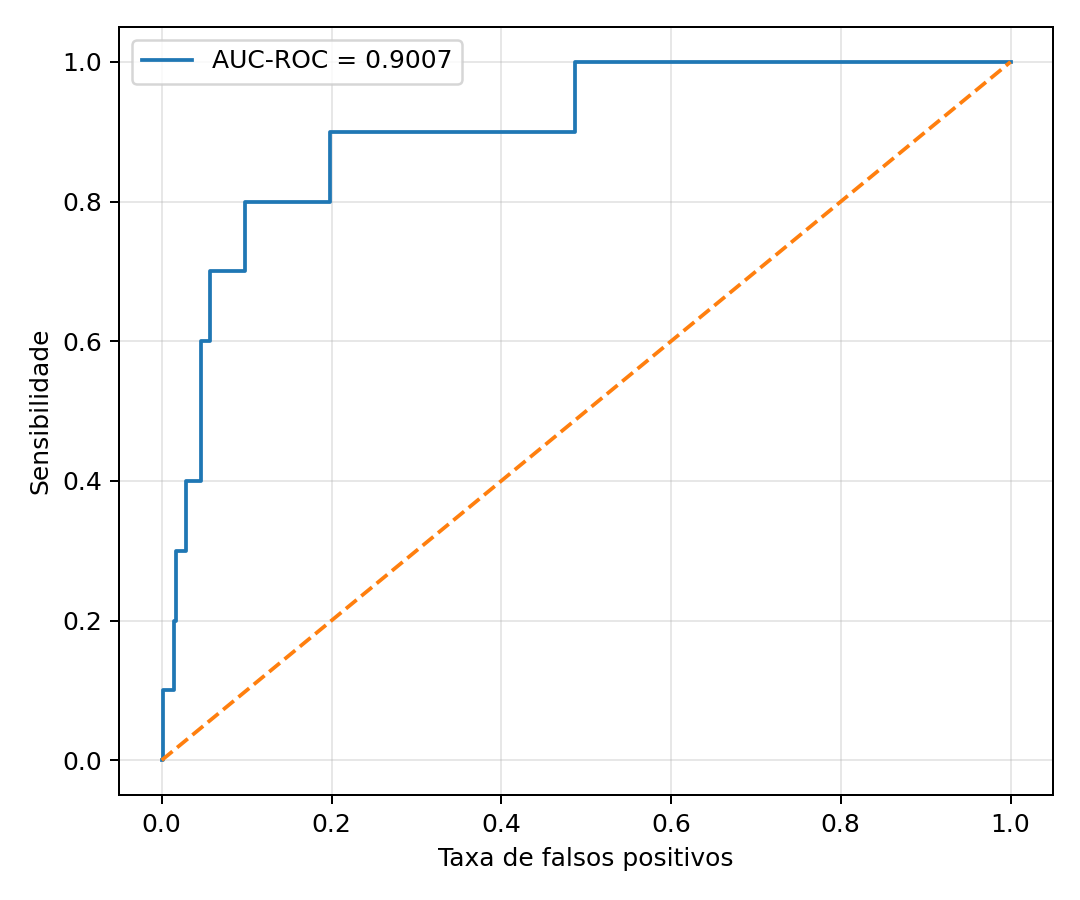

The table this chart was drawn from, first rows:
fpr, tpr
0.0, 0.0
0.0004679, 0.0
0.001404, 0.0
0.001404, 0.1
0.01451, 0.1
0.01451, 0.2
0.01638, 0.2
0.01638, 0.3
0.02808, 0.3
0.02808, 0.4
0.04633, 0.4
0.04633, 0.5
0.04679, 0.5
0.04679, 0.6
0.05709, 0.6
0.05709, 0.7
0.0978, 0.7
0.0978, 0.8
0.1984, 0.8
0.1984, 0.9
0.4867, 0.9
0.4867, 1.0
1.0, 1.0
